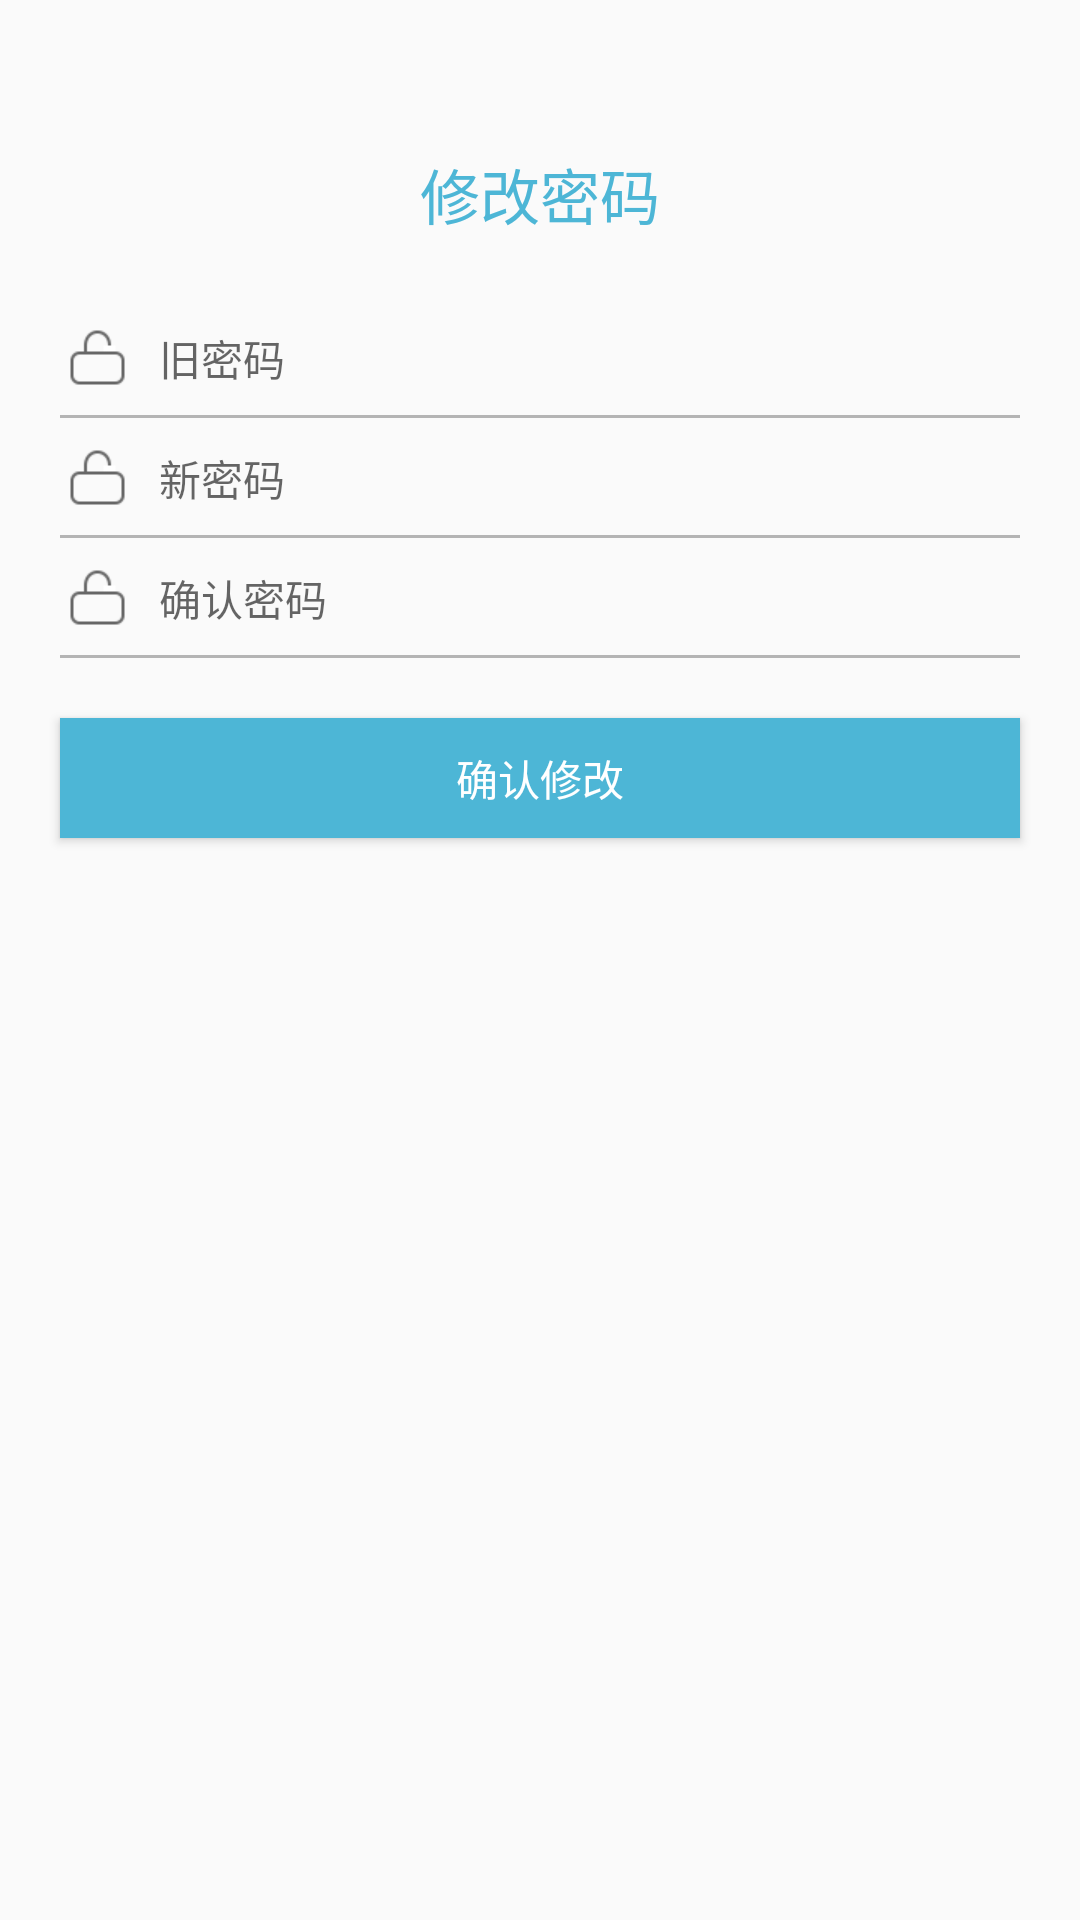

This screen was rendered from an Android layout file. Write that file and the resources it references.
<!-- AndroidManifest.xml: application theme AppTheme -->
<!-- res/layout/activity_mine_modifypassword.xml -->
<?xml version="1.0" encoding="utf-8"?>
<RelativeLayout xmlns:android="http://schemas.android.com/apk/res/android"
    android:layout_width="match_parent"
    android:layout_height="match_parent"
    android:orientation="vertical">

    <RelativeLayout
        android:id="@+id/relative1"
        android:layout_width="match_parent"
        android:layout_height="wrap_content"
        android:layout_marginTop="50dp">

        <TextView
            android:layout_width="wrap_content"
            android:layout_height="wrap_content"
            android:layout_centerHorizontal="true"
            android:layout_centerVertical="true"
            android:gravity="center"
            android:text="修改密码"
            android:textColor="@color/main"
            android:textSize="20sp" />
    </RelativeLayout>

    <RelativeLayout
        android:id="@+id/relative4"
        android:layout_width="match_parent"
        android:layout_height="40dp"
        android:layout_below="@+id/relative1"
        android:layout_gravity="center_vertical"
        android:layout_marginLeft="20dp"
        android:layout_marginRight="20dp"
        android:layout_marginTop="20dp"
        android:background="@drawable/shape_bottom">

        <ImageView
            android:id="@+id/imageView3"
            android:layout_width="25dp"
            android:layout_height="25dp"
            android:layout_centerVertical="true"
            android:layout_marginBottom="7dp"
            android:layout_marginTop="7dp"
            android:background="@mipmap/register_password" />

        <EditText
            android:id="@+id/editText3"
            style="?android:attr/textViewStyle"
            android:layout_width="match_parent"
            android:layout_height="match_parent"
            android:layout_centerHorizontal="true"
            android:layout_centerVertical="true"
            android:layout_marginLeft="8dp"
            android:layout_toRightOf="@+id/imageView3"
            android:background="@null"
            android:hint="旧密码"
            android:inputType="textPassword"
            android:textColor="@color/font"></EditText>
    </RelativeLayout>

    <RelativeLayout
        android:id="@+id/relative5"
        android:layout_width="match_parent"
        android:layout_height="40dp"
        android:layout_below="@+id/relative4"
        android:layout_gravity="center_vertical"
        android:layout_marginLeft="20dp"
        android:layout_marginRight="20dp"
        android:background="@drawable/shape_bottom">

        <ImageView
            android:id="@+id/imageView4"
            android:layout_width="25dp"
            android:layout_height="25dp"
            android:layout_centerVertical="true"
            android:layout_marginBottom="7dp"
            android:layout_marginTop="7dp"
            android:background="@mipmap/register_password" />

        <EditText
            android:id="@+id/editText4"
            style="?android:attr/textViewStyle"
            android:layout_width="match_parent"
            android:layout_height="match_parent"
            android:layout_centerHorizontal="true"
            android:layout_centerVertical="true"
            android:layout_marginLeft="8dp"
            android:layout_toRightOf="@+id/imageView4"
            android:background="@null"
            android:hint="新密码"
            android:inputType="textPassword"
            android:textColor="@color/font"></EditText>
    </RelativeLayout>

    <RelativeLayout
        android:id="@+id/relative6"
        android:layout_width="match_parent"
        android:layout_height="40dp"
        android:layout_below="@+id/relative5"
        android:layout_gravity="center_vertical"
        android:layout_marginLeft="20dp"
        android:layout_marginRight="20dp"
        android:background="@drawable/shape_bottom">

        <ImageView
            android:id="@+id/imageView5"
            android:layout_width="25dp"
            android:layout_height="25dp"
            android:layout_centerVertical="true"
            android:layout_marginBottom="7dp"
            android:layout_marginTop="7dp"
            android:background="@mipmap/register_password" />

        <EditText
            android:id="@+id/editText5"
            style="?android:attr/textViewStyle"
            android:layout_width="match_parent"
            android:layout_height="match_parent"
            android:layout_centerHorizontal="true"
            android:layout_centerVertical="true"
            android:layout_marginLeft="8dp"
            android:layout_toRightOf="@+id/imageView5"
            android:background="@null"
            android:hint="确认密码"
            android:inputType="textPassword"
            android:textColor="@color/font"></EditText>
    </RelativeLayout>

    <Button
        android:id="@+id/sure"
        android:layout_width="match_parent"
        android:layout_height="40dp"
        android:layout_below="@+id/relative6"
        android:layout_marginLeft="20dp"
        android:layout_marginRight="20dp"
        android:layout_marginTop="20dp"
        android:background="@drawable/button_selector"
        android:text="确认修改"
        android:textColor="#ffffff" />

    

</RelativeLayout>
<!-- resources referenced by this layout -->
<resources>
  <color name="font"> #737373</color>
  <color name="main">#4db6d6</color>
  <!-- drawable button_selector (drawable) -->
  <?xml version="1.0" encoding="utf-8"?>
  <selector xmlns:android="http://schemas.android.com/apk/res/android">  
        
      <item 
          android:state_window_focused="false"
          >  
          <shape android:shape="rectangle">  
                
              <solid android:color="@color/main" />
          </shape>  
      </item>  
        
      <item 
          android:state_pressed="true"
          > 
          <shape android:shape="rectangle">  
                
              <solid android:color="@color/darkgrey" />  
          </shape>  
      </item>  
  </selector>
  <!-- drawable shape_bottom (drawable) -->
  <layer-list xmlns:android="http://schemas.android.com/apk/res/android">  
    
      <item  
          android:top="-2dp"  
          android:right="-2dp"  
          android:left="-2dp">  
          <shape>  
              <stroke  
                  android:width="1dp"  
                  android:color="#B4B4B4"/>  
          </shape>  
      </item>  
    
  </layer-list>  
  
  <!-- mipmap register_password: png bitmap (mipmap-xhdpi, 654 bytes) -->
  <style name="AppTheme" parent="Theme.AppCompat.Light.NoActionBar">
          
          <item name="colorPrimary">@color/main</item>
          <item name="colorPrimaryDark">@color/main</item>
          <item name="colorAccent">@color/colorAccent</item>
      </style>
  <color name="darkgrey"> #efeff4</color>
  <color name="colorAccent">#FF4081</color>
</resources>
